Run: headless pygame with SDL's dummy video driver; simulated clock (each Clock.tick advances the game by its frame time, no real sleeping); random seed 0; keys injected as events and as key.get_pressed() state; no mouse input.
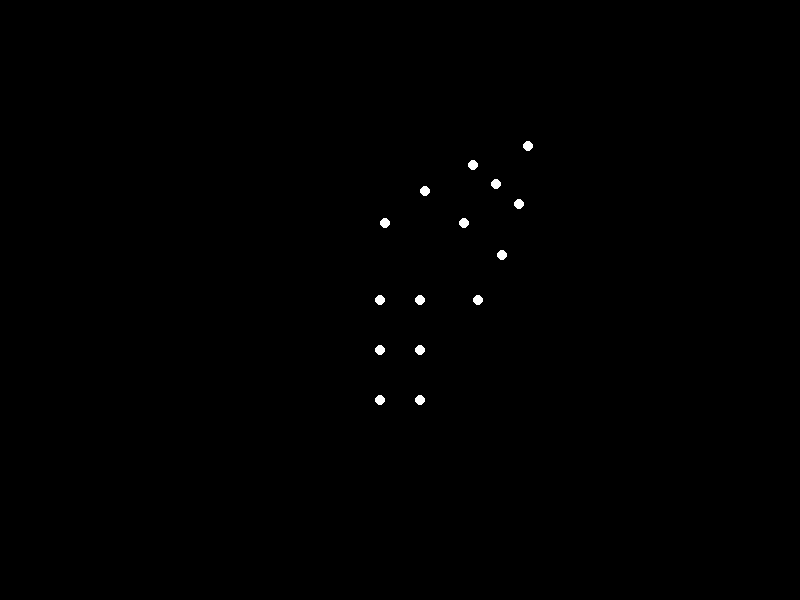
Frame 1 of 4 · flips 1–60 · no input
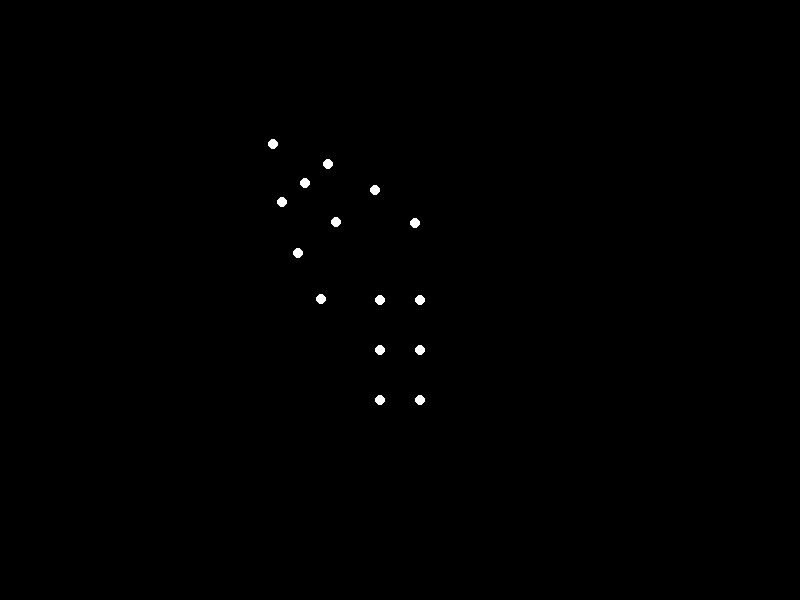
Frame 2 of 4 · flips 61–180 · tapped SPACE, RETURN · held RIGHT (→), D
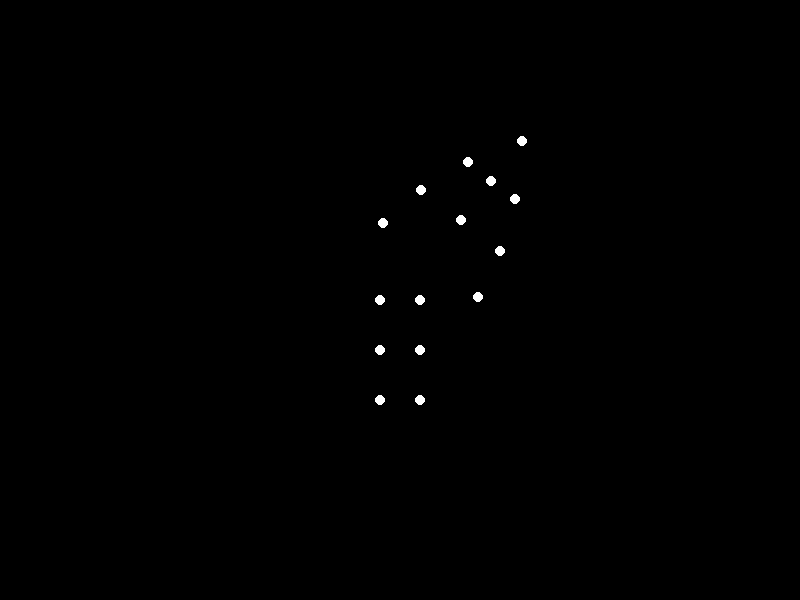
Frame 3 of 4 · flips 181–300 · held DOWN (↓), S
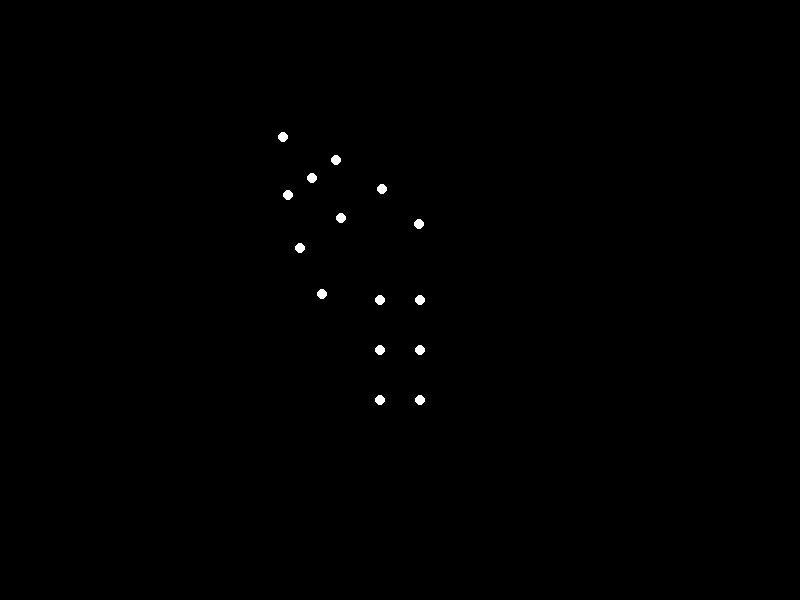
Frame 4 of 4 · flips 301–420 · held LEFT (←), A, UP (↑), W

The pygame program that drew these frames:


"""
This program displays an animation of a 15-point biological motion point‐light
stimulus representing a heavy‐weight “sadman” bowing. The stimulus consists of 15 
white point-lights (representing key joints of a human body) moving on a solid 
black background. The points corresponding to the upper body (above the hip level)
rotate around the hip region to simulate a realistic, biomechanically plausible 
bowing motion.
"""

import sys
import math
import pygame

# Initialize Pygame
pygame.init()

# Window dimensions
WIDTH, HEIGHT = 800, 600
screen = pygame.display.set_mode((WIDTH, HEIGHT))
pygame.display.set_caption("Point-light Biological Motion: Bowing Animation")

# Colors
BLACK = (0, 0, 0)
WHITE = (255, 255, 255)

# Define a clock to control the animation framerate
clock = pygame.time.Clock()
FPS = 60

# Define the “model” skeleton joint positions in a coordinate system with the pivot
# (center between the hips) at the origin. Units are pixels.
# The 15 points (joints) are:
#   1. Head
#   2. Chest
#   3. Stomach
#   4. Left Shoulder
#   5. Right Shoulder
#   6. Left Elbow
#   7. Right Elbow
#   8. Left Hand
#   9. Right Hand
#   10. Left Hip
#   11. Right Hip
#   12. Left Knee
#   13. Right Knee
#   14. Left Foot
#   15. Right Foot

joints = [
    # (x, y) coordinates in model space; positive y is downward.
    (0, -200),    # Head
    (0, -150),    # Chest
    (0, -100),    # Stomach
    (-30, -150),  # Left Shoulder
    (30, -150),   # Right Shoulder
    (-50, -100),  # Left Elbow
    (50, -100),   # Right Elbow
    (-60, -50),   # Left Hand
    (60, -50),    # Right Hand
    (-20, 0),     # Left Hip
    (20, 0),      # Right Hip
    (-20, 50),    # Left Knee
    (20, 50),     # Right Knee
    (-20, 100),   # Left Foot
    (20, 100)     # Right Foot
]

# For a realistic bowing movement, we'll rotate the upper body (points above the hips).
# We consider joints with a y-coordinate less than 0 as belonging to the upper body.
def rotate_point(point, theta):
    """Rotate a 2D point (x, y) by theta radians."""
    x, y = point
    cos_theta = math.cos(theta)
    sin_theta = math.sin(theta)
    x_new = x * cos_theta - y * sin_theta
    y_new = x * sin_theta + y * cos_theta
    return (x_new, y_new)

# Animation parameters
# Maximum forward bending angle in radians (40 degrees ≈ 0.698 rad).
max_angle = math.radians(40)
# Animation period in seconds (time to complete a full cycle of bending forward and back).
period = 4.0       # seconds
omega = 2 * math.pi / period

# Center of the model on the screen. The pivot (hip center) is placed at the center.
pivot_screen = (WIDTH // 2, HEIGHT // 2)

running = True
start_ticks = pygame.time.get_ticks()  # milliseconds

while running:
    # Handle events
    for event in pygame.event.get():
        if event.type == pygame.QUIT:
            running = False

    # Calculate elapsed time in seconds
    elapsed = (pygame.time.get_ticks() - start_ticks) / 1000.0

    # Use a sine function to smoothly oscillate the angle between -max_angle and +max_angle.
    # The motion simulates a natural bow: bending forward and returning upright.
    theta = max_angle * math.sin(omega * elapsed)

    # Clear the screen to black
    screen.fill(BLACK)

    # For each joint, decide if it should rotate.
    # Points with a y-coordinate < 0 (upper body) are rotated by theta around the hip center (origin).
    for idx, point in enumerate(joints):
        x, y = point
        # Determine if this joint is part of the upper body.
        # Since the hip joint is at y==0, all joints with y < 0 will be rotated.
        if y < 0:
            x_rot, y_rot = rotate_point((x, y), theta)
        else:
            x_rot, y_rot = (x, y)
        # Convert the model coordinate (with pivot at (0,0)) to screen coordinate.
        # In Pygame, the y-axis increases downwards.
        screen_x = int(pivot_screen[0] + x_rot)
        screen_y = int(pivot_screen[1] + y_rot)
        # Draw the point-light as a small filled circle.
        pygame.draw.circle(screen, WHITE, (screen_x, screen_y), 5)

    # Update the display
    pygame.display.flip()

    # Cap the framerate
    clock.tick(FPS)

pygame.quit()
sys.exit()
